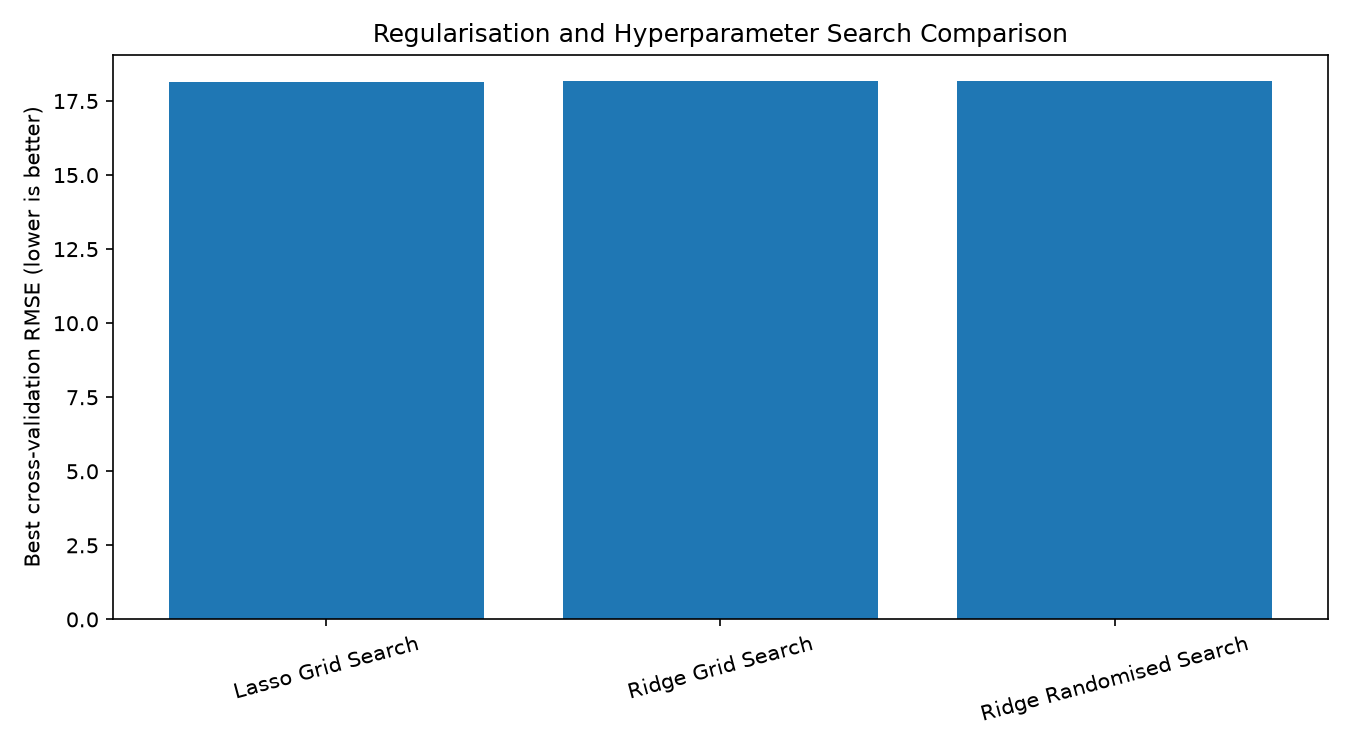

The table this chart was drawn from, first rows:
method, best_alpha, cv_rmse, test_rmse, test_r2
Lasso Grid Search, 0.1, 18.15, 17.07, 0.9883
Ridge Grid Search, 0.001, 18.16, 17.12, 0.9882
Ridge Randomised Search, 0.001, 18.16, 17.12, 0.9882
